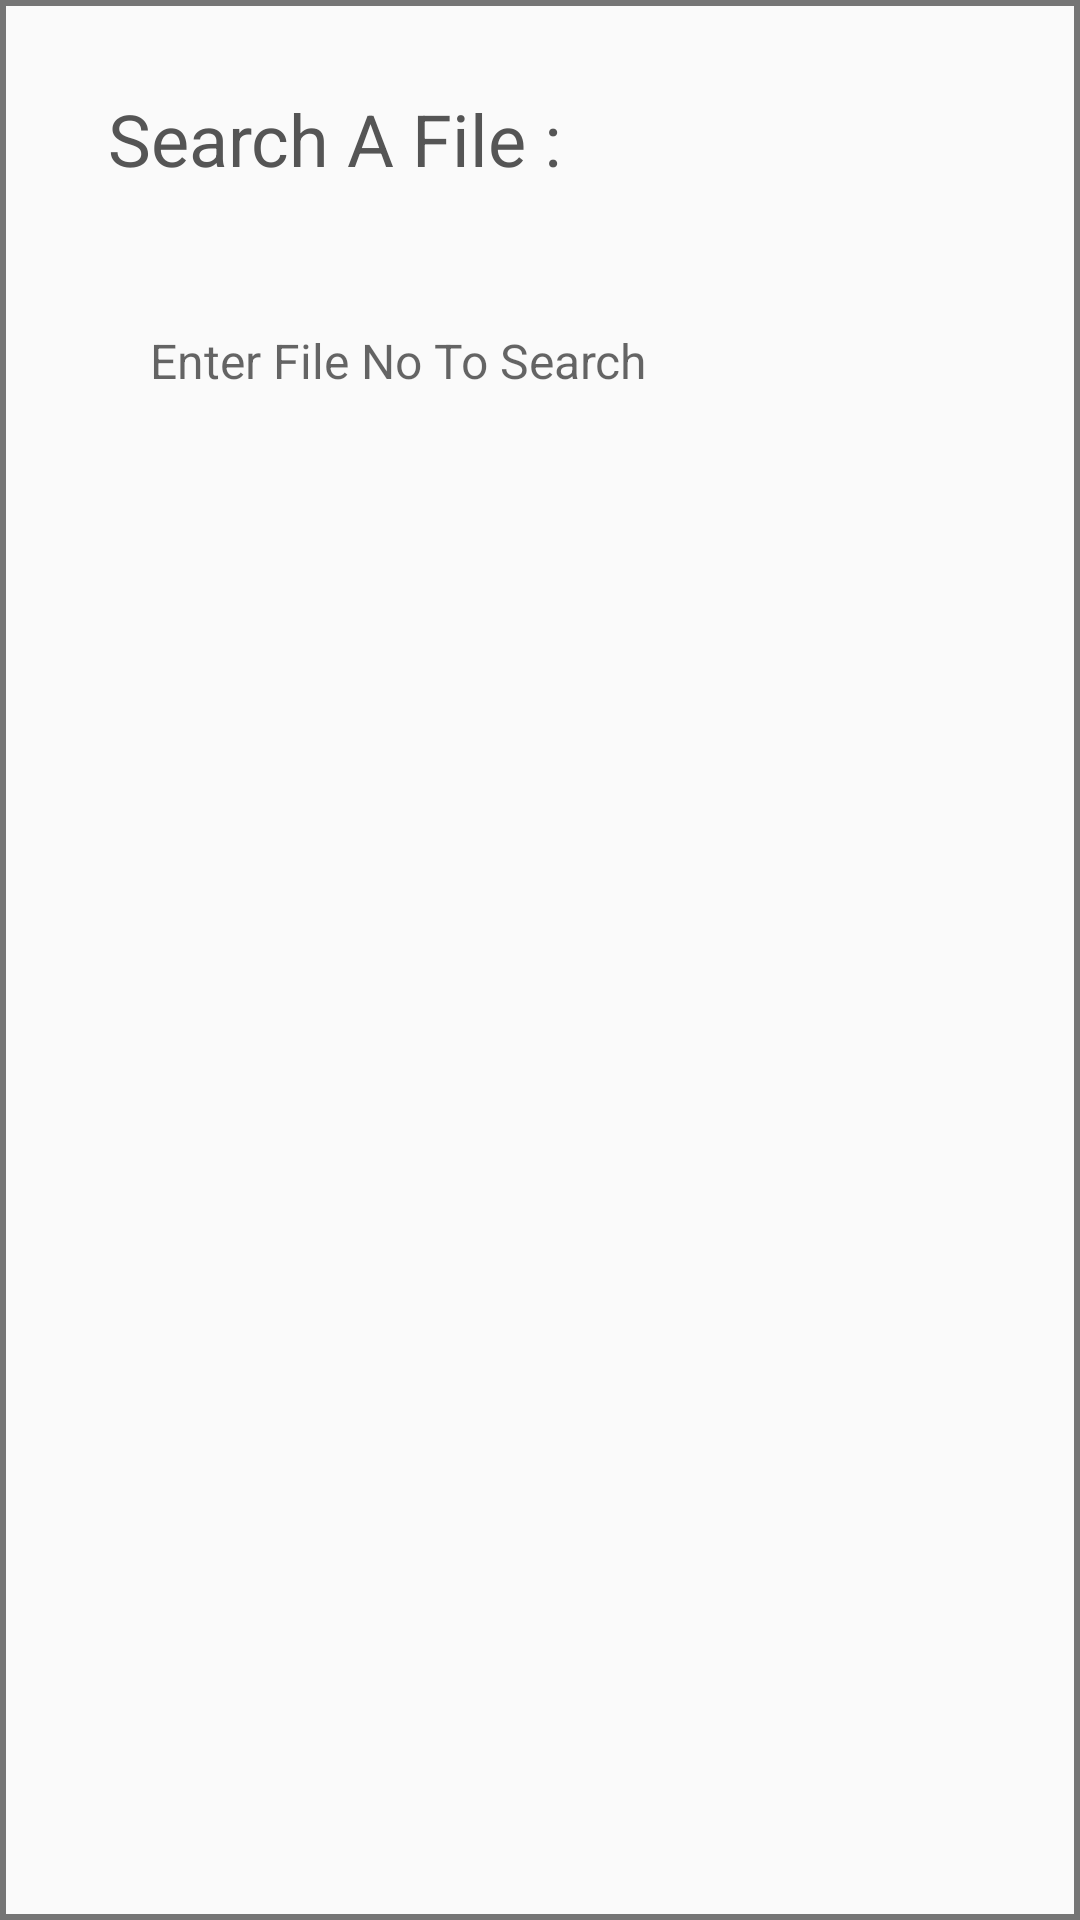

The Android layout XML behind this screen, and the referenced resources:
<!-- AndroidManifest.xml: application theme AppTheme -->
<!-- res/layout/activity_search.xml -->
<?xml version="1.0" encoding="utf-8"?>
<RelativeLayout xmlns:android="http://schemas.android.com/apk/res/android"
    xmlns:app="http://schemas.android.com/apk/res-auto"
    xmlns:tools="http://schemas.android.com/tools"
    android:layout_width="match_parent"
    android:layout_height="match_parent"
    android:layout_margin="5dp"
    android:background="@drawable/border_style">


    <TextView
        android:id="@+id/heading_label"
        android:layout_width="wrap_content"
        android:layout_height="wrap_content"
        android:layout_alignParentStart="true"
        android:layout_alignParentTop="true"
        android:layout_marginLeft="30dp"
        android:layout_marginTop="30dp"
        android:text=" Search A File : "
        android:textColor="#555555"
        android:textSize="24sp" />

    <EditText
        android:id="@+id/search_field"
        android:layout_width="250dp"
        android:layout_height="wrap_content"
        android:layout_alignStart="@+id/heading_label"
        android:layout_below="@+id/heading_label"
        android:layout_marginTop="37dp"
        android:background="@drawable/search_layout"
        android:ems="10"
        android:hint="Enter File No To Search"
        android:inputType="textPersonName"
        android:paddingBottom="10dp"
        android:paddingLeft="20dp"
        android:paddingRight="20dp"
        android:paddingTop="10dp"
        android:textColor="#999999"
        android:textSize="16sp" />

    <ImageButton
        android:id="@+id/search_btn"
        android:layout_width="wrap_content"
        android:layout_height="wrap_content"
        android:layout_alignBottom="@+id/search_field"
        android:layout_alignParentEnd="true"
        android:layout_alignTop="@+id/search_field"
        android:layout_marginRight="30dp"
        android:background="@android:color/background_light"
        app:srcCompat="@mipmap/search_button" />


    <android.support.v7.widget.RecyclerView
        android:id="@+id/result_list"
        android:layout_width="match_parent"
        android:layout_height="match_parent"
        android:layout_alignParentStart="true"
        android:layout_below="@+id/search_field"
        android:layout_marginTop="92dp"
        android:padding="15dp"
        android:paddingLeft="15dp">
    </android.support.v7.widget.RecyclerView>

</RelativeLayout>
<!-- resources referenced by this layout -->
<resources>
  <!-- drawable border_style (drawable) -->
  <?xml version="1.0" encoding="utf-8"?>
  <shape xmlns:android="http://schemas.android.com/apk/res/android"
      android:shape="rectangle">
      <stroke
          android:width="2dp"
          android:color="#757575"
          />
  </shape>
  <style name="AppTheme" parent="Theme.AppCompat.Light.NoActionBar">
          
          <item name="colorPrimary">@color/colorPrimary</item>
          <item name="colorPrimaryDark">@color/colorPrimaryDark</item>
          <item name="colorAccent">@color/colorAccent</item>
      </style>
  <color name="colorPrimary">#607D8B</color>
  <color name="colorPrimaryDark">#1B5E20</color>
  <color name="colorAccent">#2196f3</color>
</resources>
